Labelled photos from "plantvillage", an image-classification folder in SnaetWarre/Research_Project_Rust_Semi-Supervised_Learning. The possible labels are: apple apple scab, apple black rot, apple cedar apple rust, cherry including sour healthy, corn (maize) cercospora leaf spot gray leaf spot, corn maize northern leaf blight, grape healthy, peach healthy, pepper bell bacterial spot, potato healthy, raspberry healthy, strawberry healthy, tomato leaf mold, tomato mosaic virus.

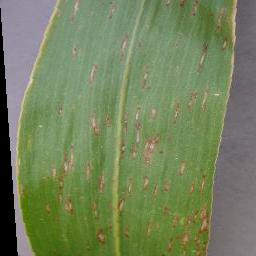
Label: corn (maize) cercospora leaf spot gray leaf spot

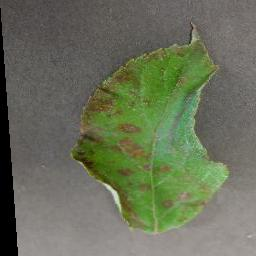
Label: apple cedar apple rust

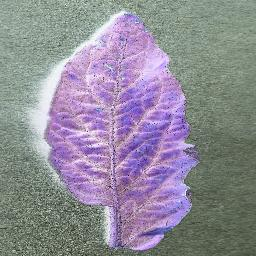
Label: tomato mosaic virus

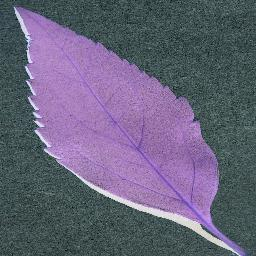
Label: cherry including sour healthy

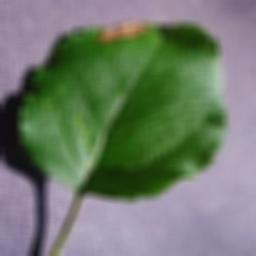
Label: apple black rot

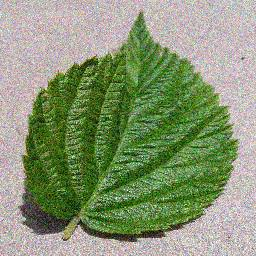
Label: raspberry healthy
